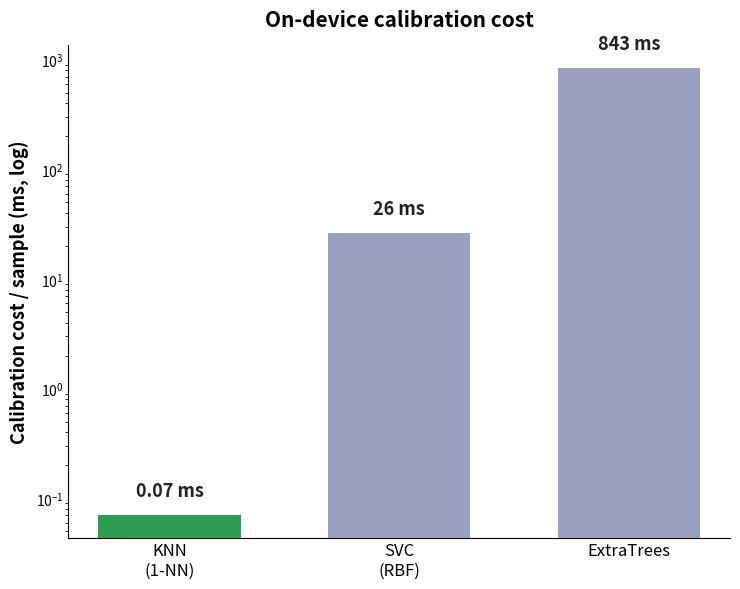

Write Python code to recreate this figure. (Note: this script raises an exception after producing the figure.)
#!/usr/bin/env python3
"""On-device calibration cost per model (single panel, clean).

Just the calibration-cost bars from the old why_knn left panel — no 'append' /
'full refit' annotations, no 'KNN = append' subtitle. KNN highlighted (it only
appends a vector; others need a full refit).

Output: figures/calib_cost.png
"""
import matplotlib
matplotlib.use("Agg")
import matplotlib.pyplot as plt

GREEN = "#2a9d52"
GRAY = "#9aa0c0"

models = ["KNN\n(1-NN)", "SVC\n(RBF)", "ExtraTrees"]
calib_ms = [0.07, 26.0, 843.0]
colors = [GREEN, GRAY, GRAY]

fig, ax = plt.subplots(figsize=(7.5, 6))
fig.patch.set_facecolor("white")

bars = ax.bar(models, calib_ms, color=colors, width=0.62, zorder=3)
ax.set_yscale("log")
ax.set_ylabel("Calibration cost / sample (ms, log)", fontsize=13, fontweight="bold")
ax.set_title("On-device calibration cost", fontsize=15, fontweight="bold", pad=14)

for b, v in zip(bars, calib_ms):
    label = f"{v:.2f} ms" if v < 1 else f"{v:.0f} ms"
    ax.text(b.get_x() + b.get_width() / 2, v * 1.5, label,
            ha="center", fontsize=13, fontweight="bold", color="#222")

for s in ["top", "right"]:
    ax.spines[s].set_visible(False)
ax.tick_params(length=0)
ax.tick_params(axis="x", labelsize=12)

plt.tight_layout()
out = "figures/calib_cost.png"
plt.savefig(out, dpi=140, facecolor="white", bbox_inches="tight")
print(f"saved -> {out}")
